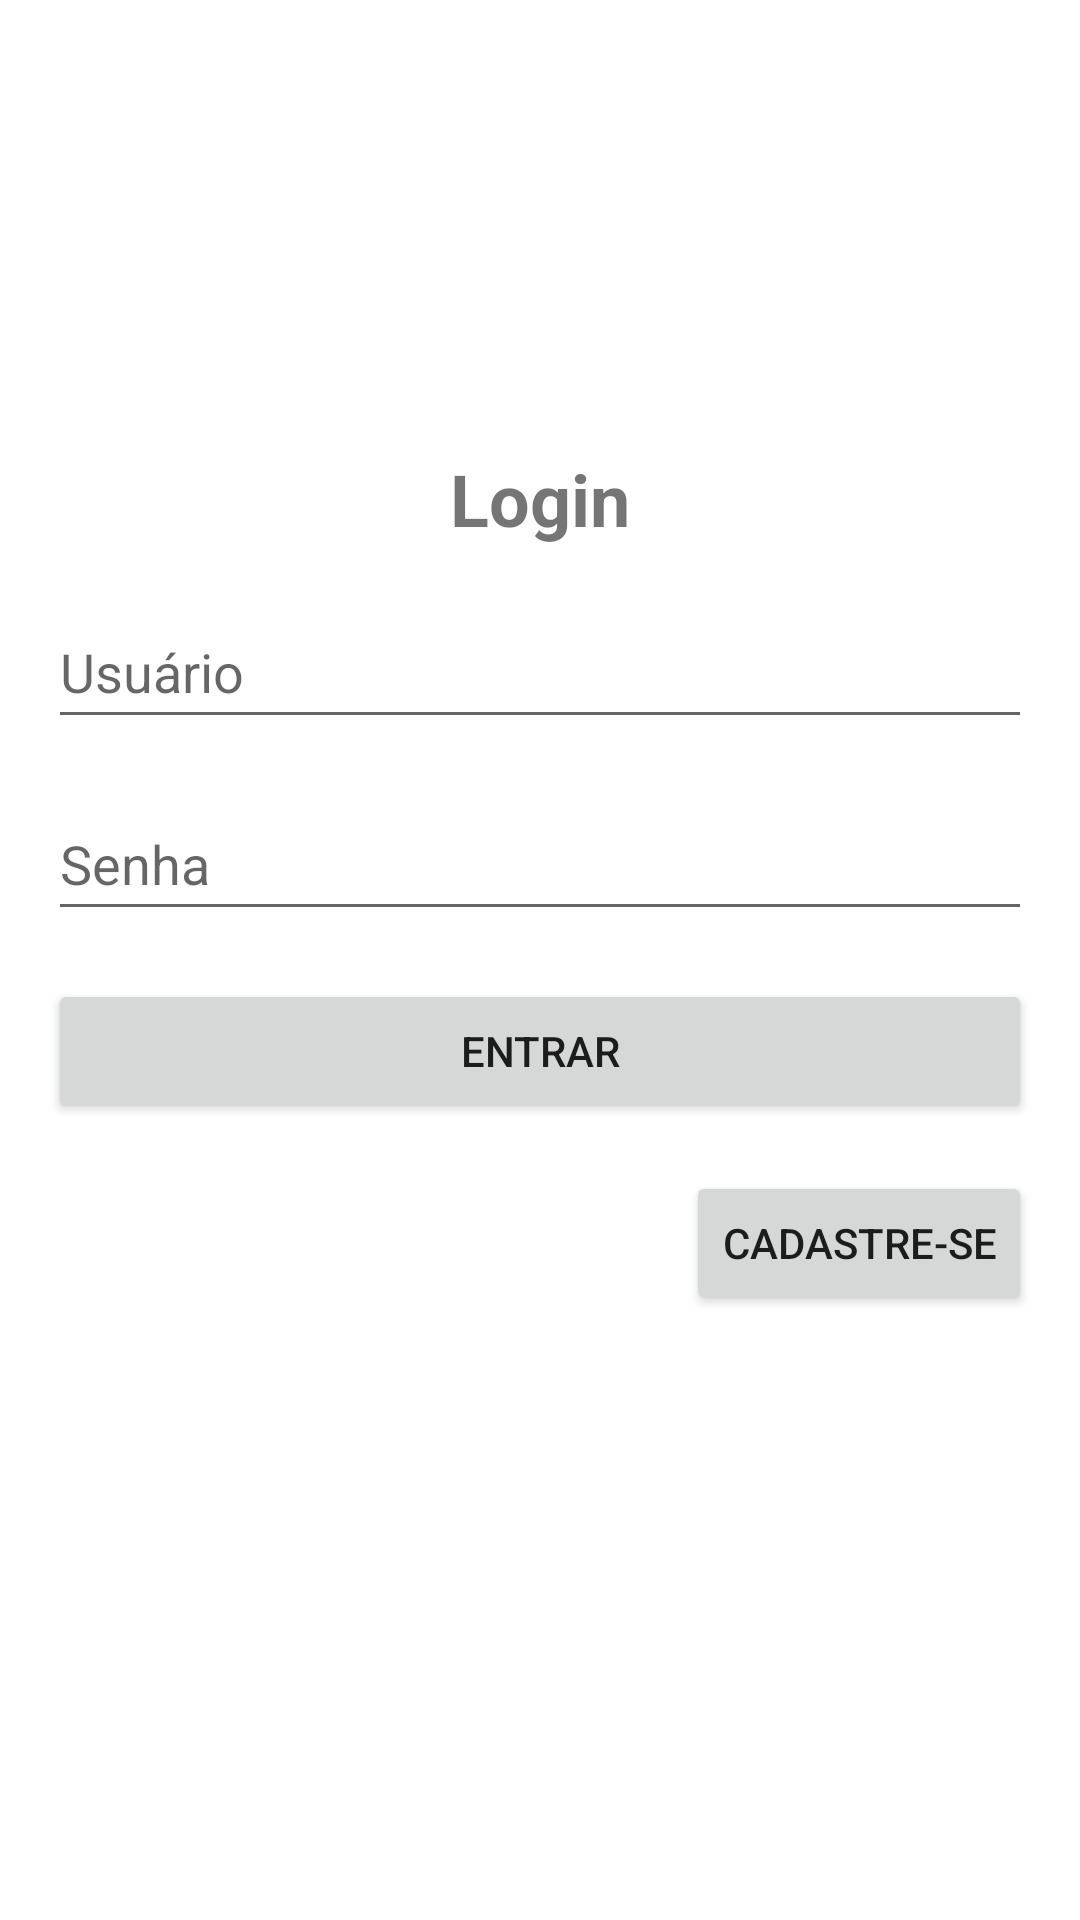

Layout XML and referenced resources for this Android screen:
<!-- AndroidManifest.xml: application theme Theme.GestaoFrotasAndroidApp -->
<!-- res/layout/login_layout.xml -->
<?xml version="1.0" encoding="utf-8"?>
<androidx.constraintlayout.widget.ConstraintLayout xmlns:android="http://schemas.android.com/apk/res/android"
    xmlns:app="http://schemas.android.com/apk/res-auto"
    xmlns:tools="http://schemas.android.com/tools"
    android:layout_width="match_parent"
    android:layout_height="match_parent"
    tools:context=".login.Login_Activity">

    <TextView
        android:id="@+id/textViewLoginTitle"
        android:layout_width="wrap_content"
        android:layout_height="wrap_content"
        android:text="Login"
        android:textSize="24sp"
        android:textStyle="bold"
        app:layout_constraintEnd_toEndOf="parent"
        app:layout_constraintStart_toStartOf="parent"
        app:layout_constraintTop_toTopOf="parent"
        android:layout_marginTop="150dp"/>

    <EditText
        android:id="@+id/editTextUsername"
        android:layout_width="0dp"
        android:layout_height="wrap_content"
        android:layout_marginStart="16dp"
        android:layout_marginTop="16dp"
        android:layout_marginEnd="16dp"
        android:hint="Usuário"
        android:minHeight="48dp"
        app:layout_constraintEnd_toEndOf="parent"
        app:layout_constraintStart_toStartOf="parent"
        app:layout_constraintTop_toBottomOf="@id/textViewLoginTitle" />

    <EditText
        android:id="@+id/editTextPassword"
        android:layout_width="0dp"
        android:layout_height="wrap_content"
        android:layout_marginStart="16dp"
        android:layout_marginTop="16dp"
        android:layout_marginEnd="16dp"
        android:hint="Senha"
        android:minHeight="48dp"
        app:layout_constraintEnd_toEndOf="parent"
        app:layout_constraintStart_toStartOf="parent"
        app:layout_constraintTop_toBottomOf="@id/editTextUsername" />

    <Button
        android:id="@+id/buttonLogin"
        android:layout_width="0dp"
        android:layout_height="wrap_content"
        android:text="Entrar"
        app:layout_constraintEnd_toEndOf="parent"
        app:layout_constraintStart_toStartOf="parent"
        app:layout_constraintTop_toBottomOf="@id/editTextPassword"
        android:layout_marginStart="16dp"
        android:layout_marginTop="16dp"
        android:layout_marginEnd="16dp"/>

    <Button
        android:id="@+id/buttonRegister"
        android:layout_width="wrap_content"
        android:layout_height="wrap_content"
        android:text="Cadastre-se"
        app:layout_constraintTop_toBottomOf="@id/buttonLogin"
        app:layout_constraintEnd_toEndOf="parent"
        android:layout_marginTop="16dp"
        android:layout_marginEnd="16dp"/>

</androidx.constraintlayout.widget.ConstraintLayout>
<!-- resources referenced by this layout -->
<resources>
  <style name="Theme.GestaoFrotasAndroidApp" parent="Theme.MaterialComponents.DayNight.DarkActionBar">
          
          <item name="colorPrimary">@color/purple_500</item>
          <item name="colorPrimaryVariant">@color/purple_700</item>
          <item name="colorOnPrimary">@color/white</item>
          
          <item name="colorSecondary">@color/teal_200</item>
          <item name="colorSecondaryVariant">@color/teal_700</item>
          <item name="colorOnSecondary">@color/black</item>
          
          <item name="android:statusBarColor">?attr/colorPrimaryVariant</item>
          
      </style>
  <color name="purple_500">#FF6200EE</color>
  <color name="purple_700">#FF3700B3</color>
  <color name="white">#FFFFFFFF</color>
  <color name="teal_200">#FF03DAC5</color>
  <color name="teal_700">#FF018786</color>
  <color name="black">#FF000000</color>
</resources>
